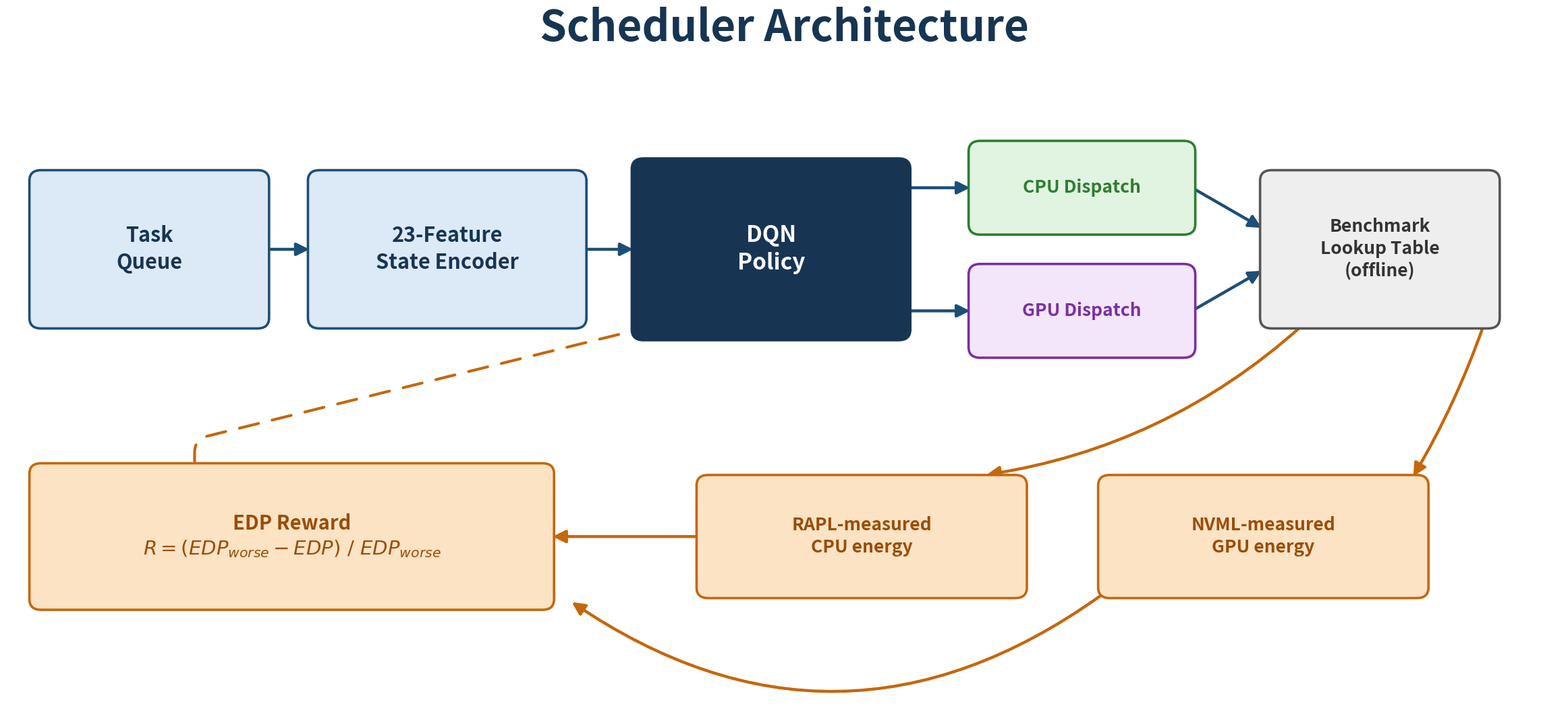

Write Python code to recreate this figure.
"""Poster-scale diagram of the scheduler architecture (Task Queue -> DQN
Policy -> CPU/GPU dispatch, closed by the RAPL/NVML-measured EDP reward).
Recreated at larger scale (no legend/subtitle, bigger titles) to read well
on a printed poster."""

import matplotlib.pyplot as plt
from matplotlib.patches import FancyBboxPatch, FancyArrowPatch

OUT_PATH = "scheduler_architecture.png"

NAVY_FILL = "#dce9f7"
NAVY_EDGE = "#1d4e77"
NAVY_TEXT = "#173553"

DQN_FILL = "#173553"
DQN_TEXT = "#ffffff"

GREEN_FILL = "#e1f3e1"
GREEN_EDGE = "#2e7d32"
GREEN_TEXT = "#2e7d32"

PURPLE_FILL = "#f3e6fa"
PURPLE_EDGE = "#7b2fa0"
PURPLE_TEXT = "#7b2fa0"

GRAY_FILL = "#eeeeee"
GRAY_EDGE = "#555555"
GRAY_TEXT = "#333333"

ORANGE_FILL = "#fbe3c4"
ORANGE_EDGE = "#c5670e"
ORANGE_TEXT = "#9a4c08"

TITLE_COLOR = "#173553"

fig, ax = plt.subplots(figsize=(24, 11), dpi=300)
ax.set_xlim(0, 24)
ax.set_ylim(0, 11)
ax.axis("off")
fig.patch.set_facecolor("white")


def box(cx, cy, w, h, text, fill, edge, textcolor, fontsize=22, lw=2.6):
    b = FancyBboxPatch(
        (cx - w / 2, cy - h / 2), w, h,
        boxstyle="round,pad=0.05,rounding_size=0.18",
        facecolor=fill, edgecolor=edge, linewidth=lw, zorder=3,
    )
    ax.add_patch(b)
    ax.text(cx, cy, text, ha="center", va="center", fontsize=fontsize,
             fontweight="bold", color=textcolor, zorder=4, linespacing=1.3)
    return (cx - w / 2, cx + w / 2, cy - h / 2, cy + h / 2)


def arrow(p_from, p_to, color, lw=3.2, style="-", connectionstyle="arc3,rad=0.0",
          shrink=2):
    a = FancyArrowPatch(
        p_from, p_to, arrowstyle="-|>", mutation_scale=28,
        color=color, linewidth=lw, linestyle=style,
        connectionstyle=connectionstyle, shrinkA=shrink, shrinkB=shrink, zorder=2,
    )
    ax.add_patch(a)


# --- top flow row ---
y_top = 8.0
h_top = 2.6

tq = box(2.2, y_top, 3.6, h_top, "Task\nQueue", NAVY_FILL, NAVY_EDGE, NAVY_TEXT)
enc = box(6.8, y_top, 4.2, h_top, "23-Feature\nState Encoder", NAVY_FILL, NAVY_EDGE, NAVY_TEXT)
dqn = box(11.8, y_top, 4.2, h_top + 0.4, "DQN\nPolicy", DQN_FILL, DQN_FILL, DQN_TEXT, fontsize=24)

cpu_d = box(16.6, y_top + 1.05, 3.4, 1.5, "CPU Dispatch", GREEN_FILL, GREEN_EDGE, GREEN_TEXT, fontsize=19)
gpu_d = box(16.6, y_top - 1.05, 3.4, 1.5, "GPU Dispatch", PURPLE_FILL, PURPLE_EDGE, PURPLE_TEXT, fontsize=19)

lut = box(21.2, y_top, 3.6, 2.6, "Benchmark\nLookup Table\n(offline)", GRAY_FILL, GRAY_EDGE, GRAY_TEXT, fontsize=19)

arrow((tq[1], y_top), (enc[0], y_top), NAVY_EDGE)
arrow((enc[1], y_top), (dqn[0], y_top), NAVY_EDGE)
arrow((dqn[1], y_top + 1.05), (cpu_d[0], y_top + 1.05), NAVY_EDGE)
arrow((dqn[1], y_top - 1.05), (gpu_d[0], y_top - 1.05), NAVY_EDGE)
arrow((cpu_d[1], y_top + 1.05), (lut[0], y_top + 0.35), NAVY_EDGE)
arrow((gpu_d[1], y_top - 1.05), (lut[0], y_top - 0.35), NAVY_EDGE)

# --- bottom energy-loop row ---
y_bot = 3.1

edp = box(4.4, y_bot, 8.0, 2.4,
          "EDP Reward\n$R = (EDP_{worse} - EDP)\\ /\\ EDP_{worse}$",
          ORANGE_FILL, ORANGE_EDGE, ORANGE_TEXT, fontsize=21)
rapl = box(13.2, y_bot, 5.0, 2.0, "RAPL-measured\nCPU energy", ORANGE_FILL, ORANGE_EDGE, ORANGE_TEXT, fontsize=19)
nvml = box(19.4, y_bot, 5.0, 2.0, "NVML-measured\nGPU energy", ORANGE_FILL, ORANGE_EDGE, ORANGE_TEXT, fontsize=19)

# Lookup table feeds the two energy sources
arrow((lut[0] + 0.6, lut[2]), (rapl[1] - 0.6, rapl[3] + 0.05), ORANGE_EDGE,
      connectionstyle="arc3,rad=-0.15")
arrow((lut[1] - 0.2, lut[2]), (nvml[1] - 0.2, nvml[3]), ORANGE_EDGE,
      connectionstyle="arc3,rad=-0.05")

# RAPL feeds the reward directly; NVML dips below RAPL's box to reach the
# reward too, so both energy sources visibly land on the same target.
arrow((rapl[0], y_bot), (edp[1], y_bot), ORANGE_EDGE)
arrow((nvml[0], y_bot - 1.0), (edp[1] + 0.3, y_bot - 1.1), ORANGE_EDGE,
      connectionstyle="arc3,rad=-0.35")

# Feedback loop: reward -> DQN policy (dashed). Departs from the top of the
# EDP box and arrives vertically (angleB=90) at the bottom-center of the DQN
# box, so the line approaches head-on instead of grazing along the box's
# bottom edge (which hid it behind the box in an earlier version).
arrow((edp[0] + 2.5, edp[3]), (11.8, dqn[2]), ORANGE_EDGE, lw=3.0,
      style=(0, (7, 5)),
      connectionstyle="arc,angleA=90,angleB=90,armA=40,armB=60,rad=20")

# --- title ---
fig.suptitle("Scheduler Architecture", fontsize=46, fontweight="bold",
             color=TITLE_COLOR, y=0.99)

fig.subplots_adjust(top=0.90, bottom=0.03, left=0.02, right=0.98)
fig.savefig(OUT_PATH, dpi=300, facecolor="white", bbox_inches="tight")
print("saved", OUT_PATH)
